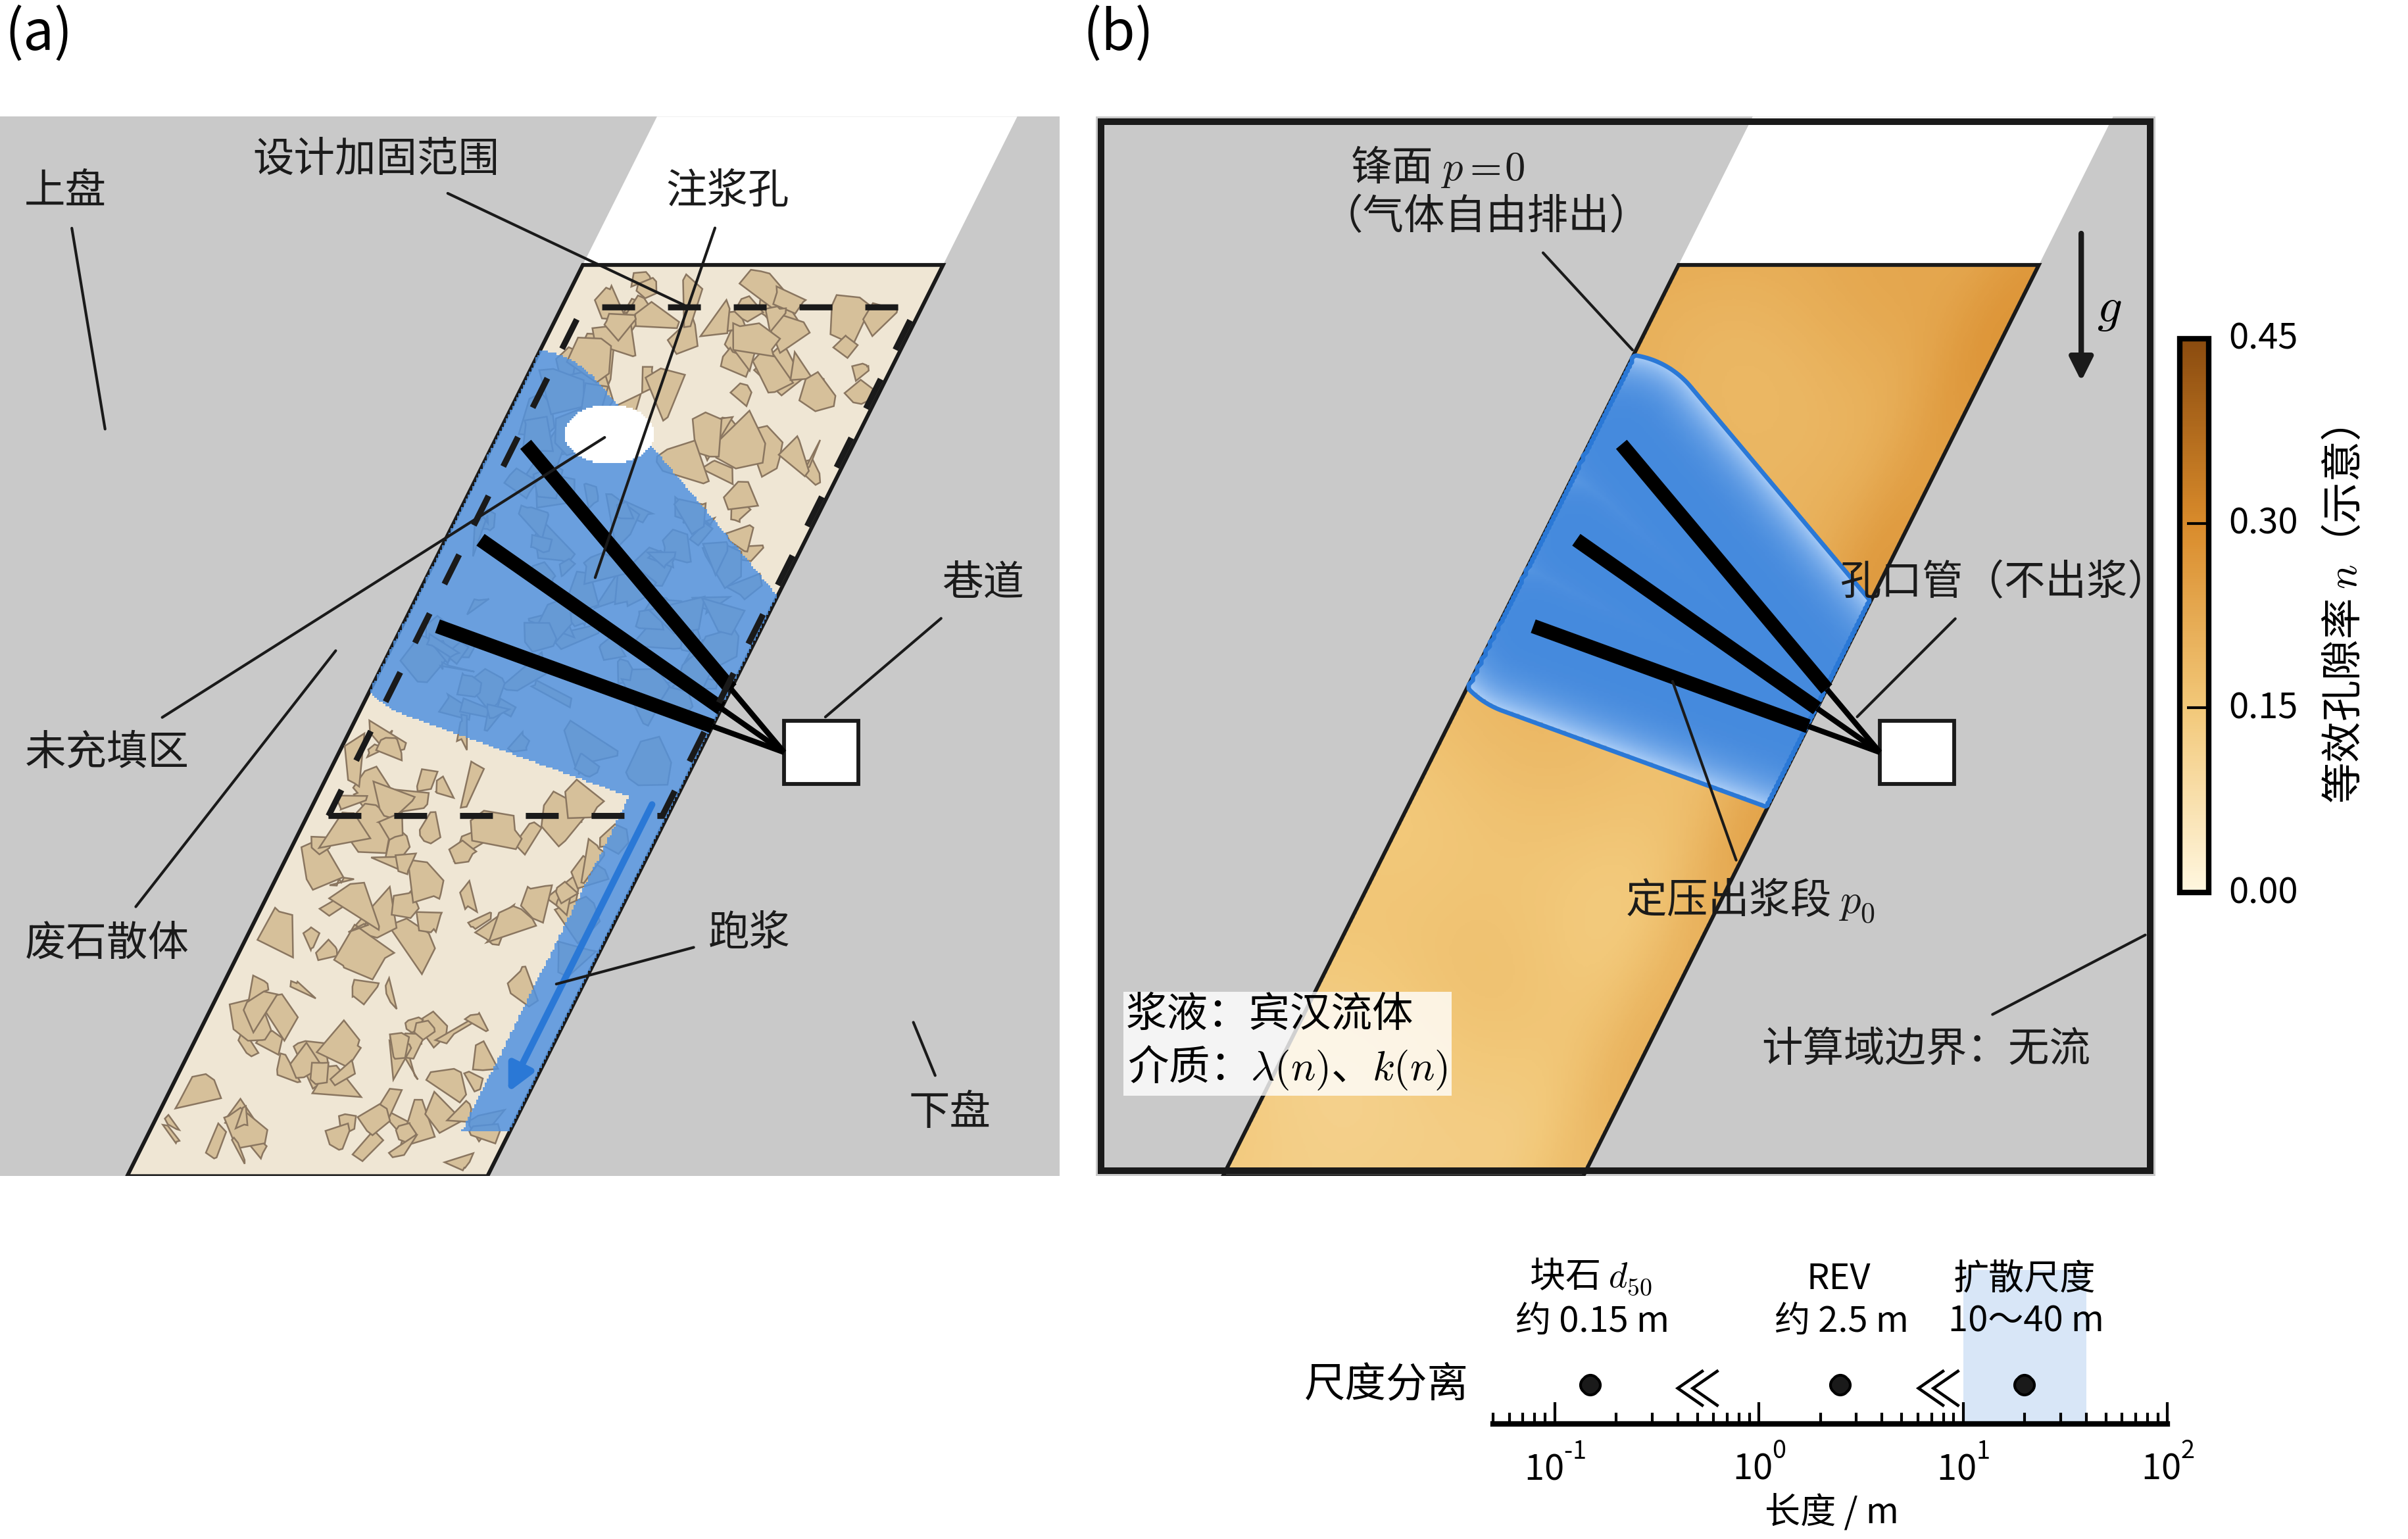

The Python source for this figure:
# -*- coding: utf-8 -*-
"""
Fig. 4.1-1 engineering problem and physical idealisation (schematic, no data, no real dimensions).

    powershell -File scripts\\run_local.ps1 figures\\ch4\\fig_4_1_1.py

(a) vertical section across strike: hanging-wall and footwall rock, waste rubble (block polygons), a fan of grout holes
    from a footwall drift, the design reinforcement range (dashed), grout running down along the footwall contact, an
    unfilled pocket. (b) the same section as a continuum: equivalent porosity field n(x) (illustrative), holes as line
    sources (standpipe without outflow, outflow section at p0), gravity, no-flow boundary, front at p = 0; inset: scale
    separation d50 << REV << spreading scale (d50 0.15 m as in 4.1.2).
"""
from __future__ import print_function

import numpy as np
from matplotlib.colors import LinearSegmentedColormap, ListedColormap
from matplotlib.patches import Polygon, Rectangle

import ch4fig as F
from ch4fig import K, plt

PHI_CMAP = LinearSegmentedColormap.from_list("phi", ["#fff7e0", "#f2c879", "#d98b2b", "#8a4b0f"])   # as fig. 4.1-2
RUBBLE_BG, BLOCK_FC, BLOCK_EC = "#efe6d4", "#d6c09a", "#8a7660"
X0, X1, Z0, Z1 = 0.0, 10.0, 0.0, 10.0
HW0, FW0, SLOPE = 1.2, 4.6, 0.5            # hanging-wall / footwall contacts x = c + SLOPE z
TOP = 8.6                                  # rubble top
DRIFT = (7.4, 8.1, 3.7, 4.3)               # x0, x1, z0, z1 (footwall drift)
COLLAR = (7.4, 4.0)
HOLES = (160.0, 145.0, 130.0)              # directions (deg from +x)


def hole_geom(a):
    """Standpipe through the footwall rock up to the footwall contact; outflow section to 0.3 short of the
    hanging-wall contact. Returns (unit direction, start of the outflow section, end)."""
    c = np.array(COLLAR)
    u = np.array([np.cos(np.radians(a)), np.sin(np.radians(a))])
    t_fw = (FW0 + SLOPE * c[1] - c[0]) / (u[0] - SLOPE * u[1])
    t_hw = (HW0 + SLOPE * c[1] - c[0]) / (u[0] - SLOPE * u[1])
    return u, t_fw, c + t_fw * u, c + (t_hw - 0.3) * u


def hw(z):
    return HW0 + SLOPE * z


def fw(z):
    return FW0 + SLOPE * z


def in_band(x, z, m=0.0):
    return (x > hw(z) + m) & (x < fw(z) - m) & (z < TOP - m) & (z > Z0 + m)


def rock(ax):
    ax.add_patch(Rectangle((X0, Z0), X1 - X0, Z1 - Z0, fc=F.ROCK, ec="none", zorder=0))
    band = [(hw(Z0), Z0), (fw(Z0), Z0), (fw(TOP), TOP), (hw(TOP), TOP)]
    ax.add_patch(Polygon([(hw(TOP), TOP), (fw(TOP), TOP), (fw(Z1), Z1), (hw(Z1), Z1)], fc="w", ec="none", zorder=0.5))
    return band


def drift(ax):
    x0, x1, z0, z1 = DRIFT
    ax.add_patch(Rectangle((x0, z0), x1 - x0, z1 - z0, fc="w", ec=K.INK, lw=0.7, zorder=6))


def holes(ax):
    ends = []
    for a in HOLES:
        u, t_fw, p, e = hole_geom(a)
        F.draw_hole(ax, COLLAR, e, t_fw)
        ends.append(e)
    return ends


def frame(ax):
    ax.set_xlim(X0, X1); ax.set_ylim(Z0, Z1); ax.set_aspect("equal")
    ax.set_xticks([]); ax.set_yticks([])
    for sp in ax.spines.values():
        sp.set_visible(False)


def blocks(ax, rng):
    pts = []
    while len(pts) < 260:
        x, z = rng.uniform(X0, X1), rng.uniform(Z0, TOP)
        if in_band(x, z, 0.15):
            pts.append((x, z))
    for x, z in pts:
        r = rng.uniform(0.10, 0.30)
        k = rng.randint(5, 8)
        th = np.sort(rng.uniform(0, 2 * np.pi, k))
        rr = r * rng.uniform(0.7, 1.0, k)
        poly = np.c_[x + rr * np.cos(th), z + rr * np.sin(th)]
        if np.all(in_band(poly[:, 0], poly[:, 1], 0.02)):
            ax.add_patch(Polygon(poly, fc=BLOCK_FC, ec=BLOCK_EC, lw=0.3, zorder=2))


def label(ax, text, xy, xytext, ha="left", color=K.INK):
    ax.annotate(text, xy, xytext=xytext, fontsize=7.5, ha=ha, va="center", color=color, zorder=9,
                arrowprops=dict(arrowstyle="-", lw=0.5, color=K.INK, shrinkA=1, shrinkB=1))


def panel_a(ax, rng):
    band = rock(ax)
    ax.add_patch(Polygon(band, fc=RUBBLE_BG, ec=K.INK, lw=0.7, zorder=1))
    blocks(ax, rng)
    # grout: patch around the holes and a tongue down the footwall contact
    xs, zs = np.meshgrid(np.linspace(X0, X1, 501), np.linspace(Z0, Z1, 501))
    d = np.full(xs.shape, np.inf)
    for a in HOLES:
        u, t_fw, p, e = hole_geom(a)
        t = np.clip(((xs - p[0]) * (e - p)[0] + (zs - p[1]) * (e - p)[1]) / np.dot(e - p, e - p), 0, 1)
        d = np.minimum(d, np.hypot(xs - p[0] - t * (e - p)[0], zs - p[1] - t * (e - p)[1]))
    grout = (d < 0.9) & in_band(xs, zs)
    tongue = in_band(xs, zs) & (xs > fw(zs) - 0.45) & (zs < 4.4) & (zs > 0.4)
    pocket = ((xs - 5.75) / 0.42) ** 2 + ((zs - 7.0) / 0.28) ** 2 < 1
    m = (grout | tongue) & ~pocket
    ax.imshow(np.ma.masked_where(~m, np.ones(m.shape)), origin="lower", extent=[X0, X1, Z0, Z1],
              cmap=ListedColormap([K.SAT_CMAP(0.55)]), alpha=0.85, interpolation="nearest", zorder=3)
    ax.imshow(np.ma.masked_where(~pocket, np.ones(m.shape)), origin="lower", extent=[X0, X1, Z0, Z1],
              cmap=ListedColormap(["w"]), interpolation="nearest", zorder=3)
    ax.annotate("", xy=(fw(0.7) - 0.2, 0.7), xytext=(fw(3.6) - 0.2, 3.6), zorder=8,
                arrowprops=dict(arrowstyle="-|>", lw=1.2, color=K.C1, mutation_scale=10))
    dz = [(hw(z), z) for z in np.linspace(3.3, 8.2, 2)]
    ax.add_patch(Polygon([(hw(3.4) + 0.2, 3.4), (fw(3.4) - 0.05, 3.4), (fw(8.2) - 0.05, 8.2), (hw(8.2) + 0.2, 8.2)],
                         fill=False, ec=K.INK, lw=F.LW_DESIGN, ls="dashed", zorder=7))
    drift(ax)
    holes(ax)
    label(ax, u"上盘", (1.0, 7.0), (0.25, 9.3))
    label(ax, u"下盘", (8.6, 1.5), (8.6, 0.6))
    label(ax, u"废石散体", (3.2, 5.0), (0.25, 2.2))
    label(ax, u"注浆孔", (5.6, 5.6), (6.3, 9.3))
    label(ax, u"巷道", (7.75, 4.3), (8.9, 5.6))
    label(ax, u"设计加固范围", (hw(8.2) + 1.2, 8.2), (2.4, 9.6))
    label(ax, u"跑浆", (fw(1.8) - 0.3, 1.8), (6.7, 2.3))
    label(ax, u"未充填区", (5.75, 7.0), (0.25, 4.0))
    frame(ax)


def field_n(xs, zs):
    """Illustrative equivalent porosity: slightly looser upwards and along the footwall contact."""
    n = 0.17 + 0.04 * (zs - 4.0) / 4.0 + 0.06 * np.exp(-((fw(zs) - xs) / 0.6) ** 2)
    n += 0.015 * np.sin(1.7 * xs + 0.9 * zs) * np.cos(1.3 * zs - 0.6 * xs)
    return n


def panel_b(fig, ax):
    band = rock(ax)
    xs, zs = np.meshgrid(np.linspace(X0, X1, 501), np.linspace(Z0, Z1, 501))
    inside = in_band(xs, zs)
    im = ax.imshow(np.ma.masked_where(~inside, field_n(xs, zs)), origin="lower", extent=[X0, X1, Z0, Z1],
                   cmap=PHI_CMAP, vmin=0.0, vmax=0.45, interpolation="bilinear", zorder=1)
    ax.add_patch(Polygon(band, fill=False, ec=K.INK, lw=0.7, zorder=2))
    # one illustrative front around the holes
    d = np.full(xs.shape, np.inf)
    for a in HOLES:
        u, t_fw, p, e = hole_geom(a)
        t = np.clip(((xs - p[0]) * (e - p)[0] + (zs - p[1]) * (e - p)[1]) / np.dot(e - p, e - p), 0, 1)
        d = np.minimum(d, np.hypot(xs - p[0] - t * (e - p)[0], zs - p[1] - t * (e - p)[1]))
    fill = (d < 0.85) & inside
    ax.imshow(np.ma.masked_where(~fill, np.clip(1 - 0.5 * (d / 0.85) ** 4, 0, 1)), origin="lower",
              extent=[X0, X1, Z0, Z1], cmap=K.SAT_CMAP, vmin=0, vmax=1.7, interpolation="bilinear", zorder=3)
    ax.contour(xs[0], zs[:, 0], np.where(inside, d, 9.0), levels=[0.85], colors=[K.C1], linewidths=0.8, zorder=4)
    ax.add_patch(Rectangle((X0 + 0.05, Z0 + 0.05), X1 - X0 - 0.1, Z1 - Z0 - 0.1, fill=False, ec=K.INK, lw=1.2,
                           zorder=5))
    drift(ax)
    ends = holes(ax)
    ax.annotate("", xy=(9.3, 7.4), xytext=(9.3, 9.0),
                arrowprops=dict(arrowstyle="-|>", lw=1.0, color=K.INK, mutation_scale=9))
    ax.text(9.45, 8.2, u"$g$", fontsize=9, va="center")
    u, t_fw, p, e = hole_geom(HOLES[0])
    mid = 0.5 * (p + e)
    label(ax, u"定压出浆段 $p_0$", tuple(mid), (5.0, 2.6))
    u, t_fw, p, e = hole_geom(HOLES[2])
    label(ax, u"孔口管（不出浆）", tuple(np.array(COLLAR) + 0.5 * t_fw * u), (8.45, 5.6), ha="center")
    ii, jj = np.nonzero((np.abs(d - 0.85) < 0.02) & inside)
    k = np.argmax(zs[ii, jj])
    label(ax, u"锋面 $p = 0$\n（气体自由排出）", (xs[ii[k], jj[k]], zs[ii[k], jj[k]]), (2.4, 9.3))
    label(ax, u"计算域边界：无流", (X1 - 0.05, 2.3), (6.3, 1.2))
    ax.text(0.3, 1.25, u"浆液：宾汉流体\n介质：$\\lambda(n)$、$k(n)$", fontsize=7.5, va="center",
            bbox=dict(fc="w", ec="none", alpha=0.8, pad=1.5), zorder=8)
    frame(ax)
    cax = fig.add_axes([0.905, 0.42, 0.012, 0.36])
    cb = fig.colorbar(im, cax=cax, ticks=[0.0, 0.15, 0.30, 0.45])
    cb.set_label(u"等效孔隙率 $n$（示意）", fontsize=7.5)
    cb.ax.tick_params(labelsize=6.5)
    return ax


def inset(fig):
    ax = fig.add_axes([0.62, 0.075, 0.28, 0.1])
    ax.set_xscale("log")
    ax.set_xlim(0.05, 100); ax.set_ylim(0, 1)
    ax.axvspan(10, 40, color=K.C1, alpha=0.18, lw=0)
    for x, t in ((0.15, u"块石 $d_{50}$\n约 0.15 m"), (2.5, u"REV\n约 2.5 m"), (20, u"扩散尺度\n10～40 m")):
        ax.plot([x], [0.25], "o", color=K.INK, ms=3.5)
        ax.text(x, 0.55, t, fontsize=6.5, ha="center", va="bottom")
    ax.text(0.5, 0.2, u"≪", fontsize=9, ha="center", va="center")
    ax.text(7.5, 0.2, u"≪", fontsize=9, ha="center", va="center")
    ax.set_yticks([])
    for sp in ("top", "right", "left"):
        ax.spines[sp].set_visible(False)
    ax.tick_params(axis="x", labelsize=6.5)
    ax.xaxis.set_ticks_position("bottom")
    ax.set_xlabel(u"长度 / m", fontsize=6.5, labelpad=1)
    ax.text(-0.04, 0.25, u"尺度分离", transform=ax.transAxes, fontsize=7.5, ha="right", va="center")


def main():
    rng = np.random.RandomState(7)
    fig = plt.figure(figsize=(F.WIDTH, 3.9))
    ax = fig.add_axes([0.0, 0.2, 0.44, 0.76])
    panel_a(ax, rng)
    F.tag(ax, "a", dx=0.02, dy=0.0)
    ax = fig.add_axes([0.455, 0.2, 0.44, 0.76])
    panel_b(fig, ax)
    F.tag(ax, "b", dx=0.02, dy=0.0)
    inset(fig)
    F.save(fig, "fig_4_1_1")


if __name__ == "__main__":
    main()
